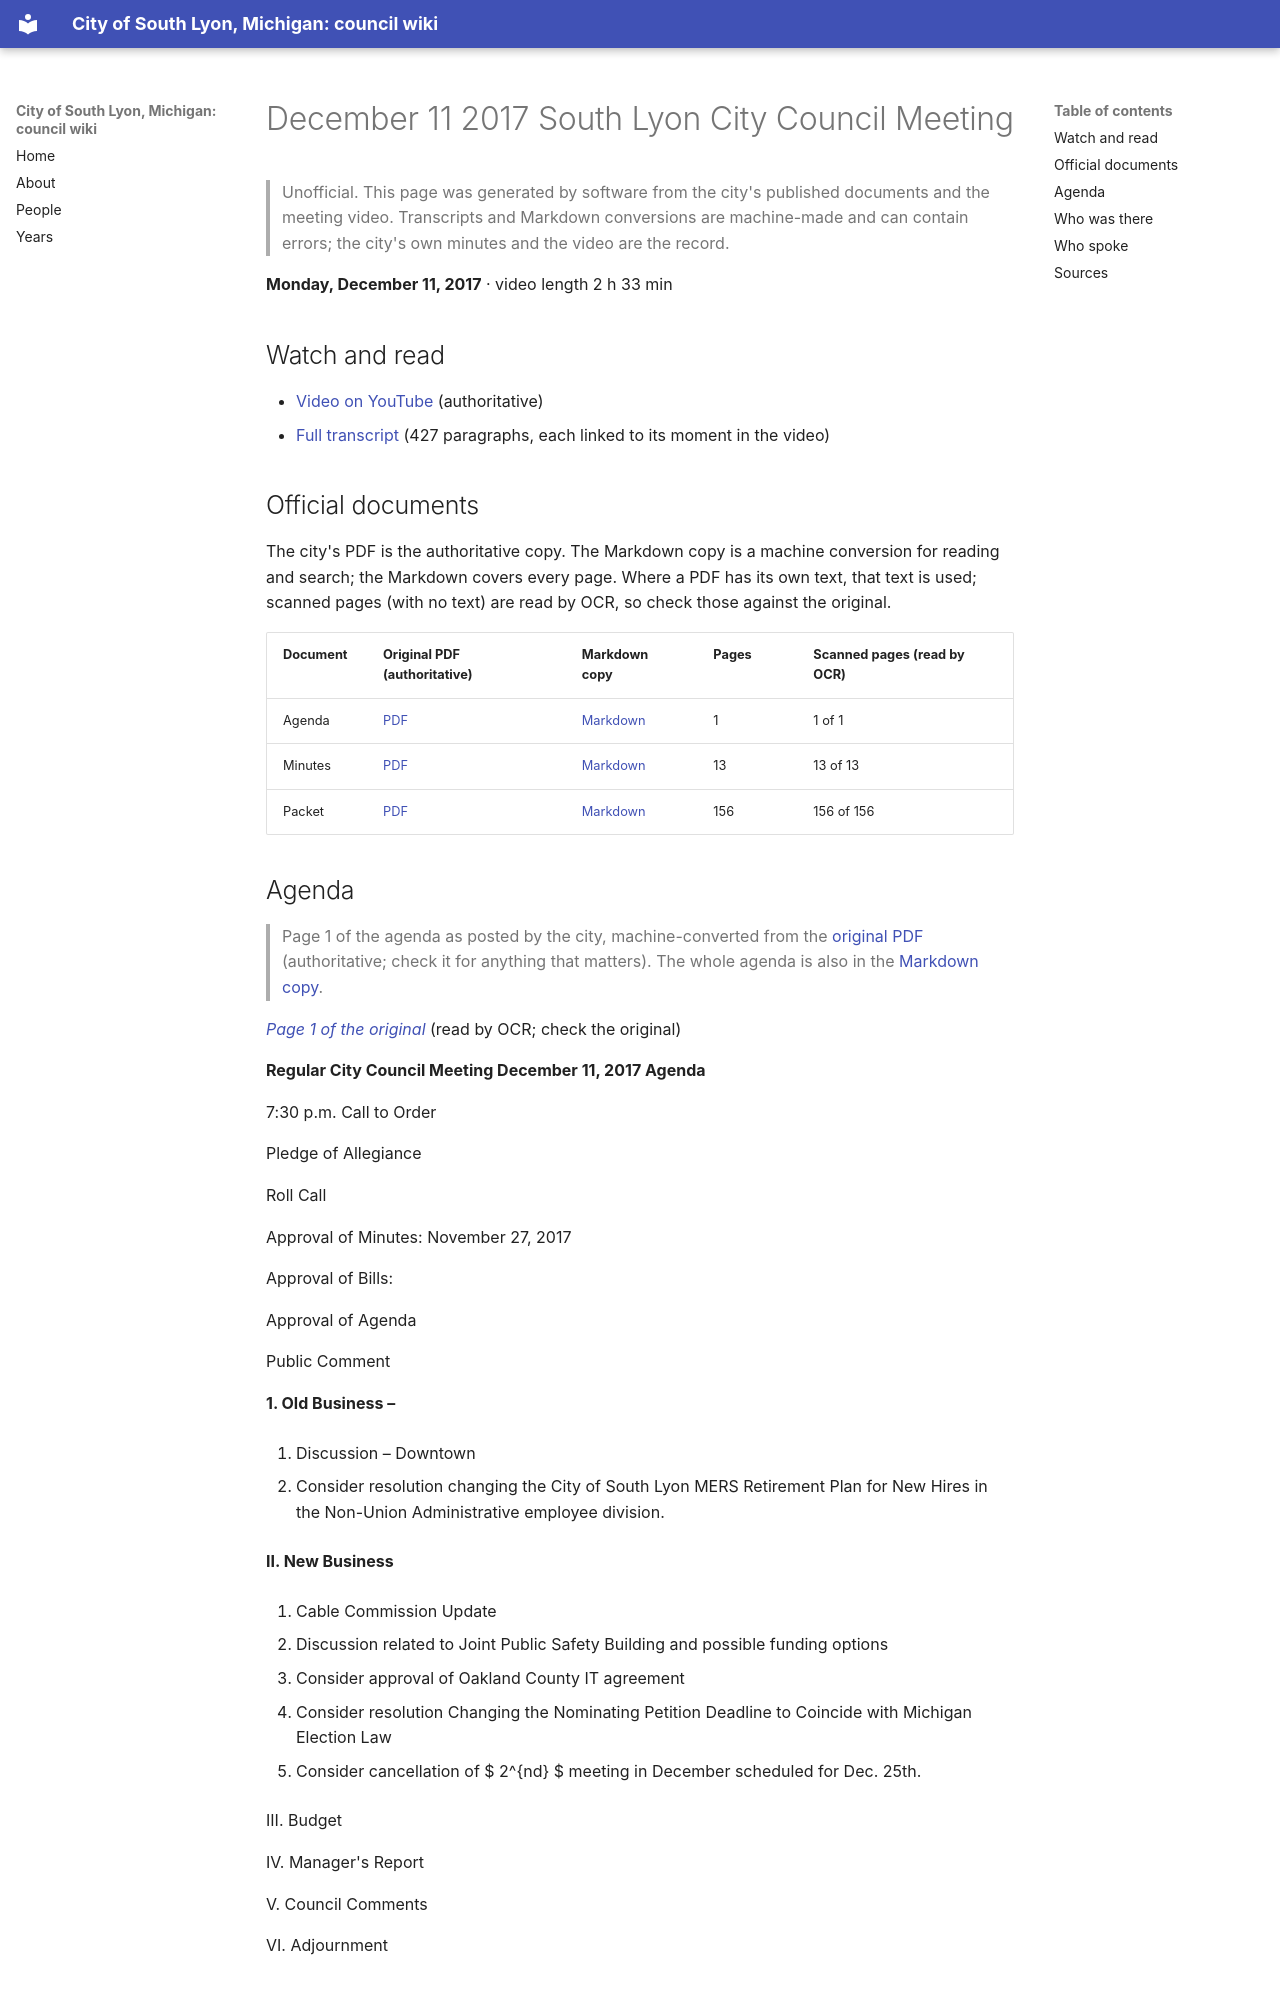

repository: RyanMathewson/city-of-south-lyon-mi-council-wiki · page: meetings/2017/2017-12-11/index.html · generator: mkdocs

---
title: "December 11 2017 South Lyon City Council Meeting"
meeting_date: "2017-12-11"
video_url: "https://www.youtube.com/watch?v=mKJQ-lh54Bo"
source_listing: "https://www.southlyonmi.org/government/city_council/city_council_minutes_and_agendas.php"
---


# December 11 2017 South Lyon City Council Meeting

> Unofficial. This page was generated by software from the city's published documents and the meeting video. Transcripts and Markdown conversions are machine-made and can contain errors; the city's own minutes and the video are the record.

**Monday, December 11, 2017** · video length 2 h 33 min

## Watch and read

- [Video on YouTube](https://www.youtube.com/watch?v=mKJQ-lh54Bo) (authoritative)
- [Full transcript](../../transcripts/2017/2017-12-11.md) (427 paragraphs, each linked to its moment in the video)

## Official documents

The city's PDF is the authoritative copy. The Markdown copy is a machine conversion for reading and search; the Markdown covers every page. Where a PDF has its own text, that text is used; scanned pages (with no text) are read by OCR, so check those against the original.

| Document | Original PDF (authoritative) | Markdown copy | Pages | Scanned pages (read by OCR) |
|---|---|---|---|---|
| Agenda | [PDF](https://www.southlyonmi.org/agenda%2012.11.17.pdf?t=202108310733100) | [Markdown](../../documents/2017/2017-12-11/agenda.md) | 1 | 1 of 1 |
| Minutes | [PDF](https://www.southlyonmi.org/12.11.17%20signed%20CC%20minutes.pdf?t=202108310733100) | [Markdown](../../documents/2017/2017-12-11/minutes.md) | 13 | 13 of 13 |
| Packet | [PDF](https://www.southlyonmi.org/document_center/City%20Council/Agenda%20packet%20and%20Minutes/2017/packet/packet%2012-11-17.pdf?t=202108310733100) | [Markdown](../../documents/2017/2017-12-11/packet.md) | 156 | 156 of 156 |
